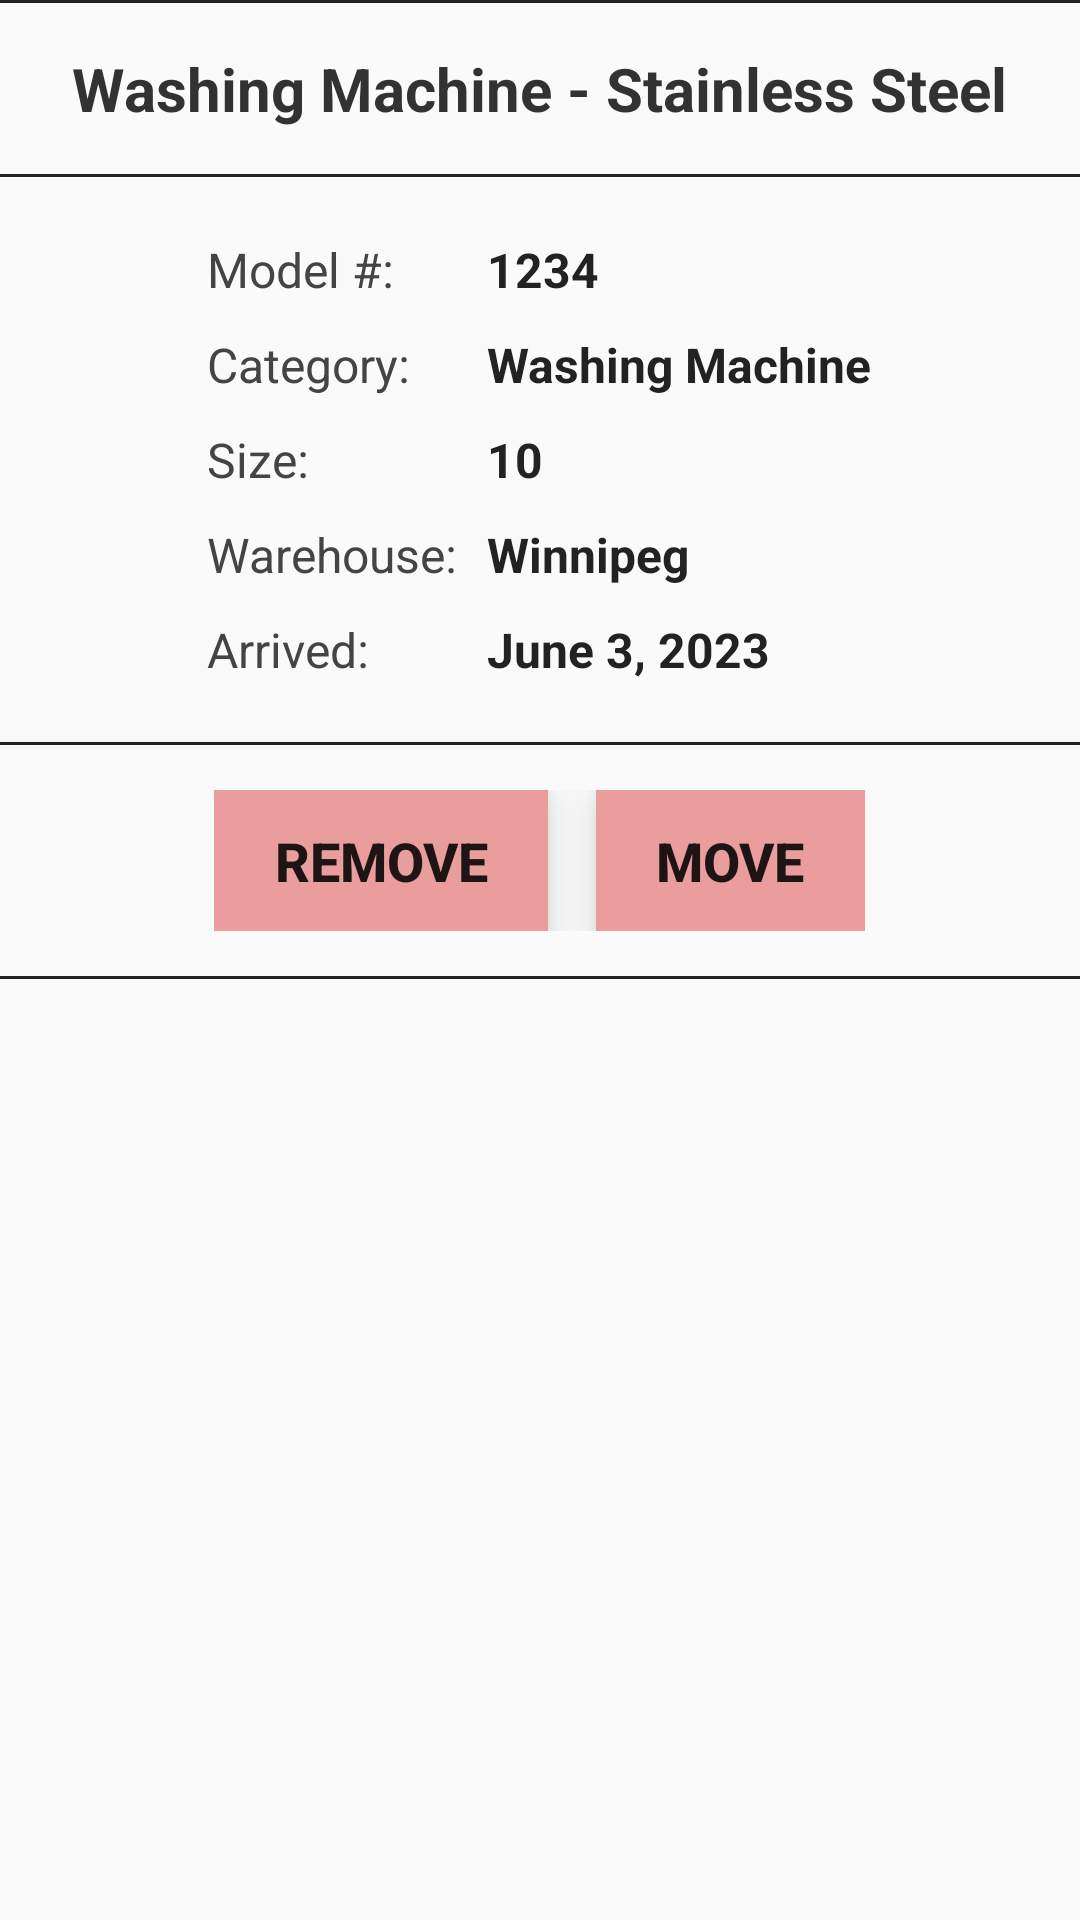

Layout XML and referenced resources for this Android screen:
<!-- AndroidManifest.xml: application theme AppTheme -->
<!-- res/layout/activity_view_item.xml -->
<?xml version="1.0" encoding="utf-8"?>
<LinearLayout xmlns:android="http://schemas.android.com/apk/res/android"
    xmlns:tools="http://schemas.android.com/tools"
    style="@style/Home.LinearLayout"
    tools:context="comp3350.inventracker.ui.ViewItemActivity">
    
    <View style="@style/Divider.Thin" />
    <View style="@style/Spacer.Medium" />
    
    <TextView
        style="@style/TextViewTitle"
        android:id="@+id/productModelName"
        android:text="@string/mock_product_model_name"
        android:gravity="center_vertical"
        />
    
    <View style="@style/Spacer.Medium" />
    <View style="@style/Divider.Thin" />
    <View style="@style/Spacer.Large" />
    
    <TableLayout
        android:layout_width="wrap_content"
        android:layout_height="wrap_content">
        <TableRow>
            <TextView
                style="@style/TableRow.Large.Label"
                android:text="@string/display_model_number" />
            <TextView
                android:id="@+id/modelNumber"
                style="@style/TableRow.Large.Value"
                android:text="@string/mock_product_model_number" />
        </TableRow>
    
        <TableRow>
            <TextView
                style="@style/TableRow.Large.Label"
                android:text="@string/display_category" />
            <TextView
                android:id="@+id/productCategory"
                style="@style/TableRow.Large.Value"
                android:text="@string/mock_category_name" />
        </TableRow>
    
        <TableRow>
        
            <TextView
                style="@style/TableRow.Large.Label"
                android:text="@string/display_size" />
            <TextView
                android:id="@+id/productSize"
                style="@style/TableRow.Large.Value"
                android:text="@string/mock_size" />
        </TableRow>
        
        <TableRow>
            <TextView
                style="@style/TableRow.Large.Label"
                android:text="@string/display_warehouse"
                 />
    
            <TextView
                android:id="@+id/warehouseNameValue"
                style="@style/TableRow.Large.Value"
                android:text="@string/mock_warehouse_name"
                 />
        </TableRow>
    
        <TableRow>
        
            <TextView
                style="@style/TableRow.Large.Label"
                android:text="@string/display_arrived"
                />
        
            <TextView
                android:id="@+id/arrivalDateValue"
                style="@style/TableRow.Large.Value"
                android:text="@string/mock_arrival_date"
                />
    
        </TableRow>
    </TableLayout>
    
    <View style="@style/Spacer.Large" />
    <View style="@style/Divider.Thin" />
    
    <View style="@style/Spacer.Large" />
    <LinearLayout
        android:layout_width="wrap_content"
        android:layout_height="47dp"
        android:orientation="horizontal">
    
        <Button
            android:id="@+id/myImageButtonRemove"
            style="@style/Button.Action.Remove"
            android:text="@string/remove"
            android:onClick="buttonRemoveInventory" />
    
        
        <View
            android:layout_width="16dp"
            android:layout_height="wrap_content" />
    
        <Button
            android:id="@+id/myImageButtonMoveWarehouse"
            style="@style/Button.Action.Remove"
            android:text="@string/move"
            android:onClick="buttonMoveWarehouse" />

    </LinearLayout>
    
    <View style="@style/Spacer.Large" />
    <View style="@style/Divider.Thin" />
    
</LinearLayout>
<!-- resources referenced by this layout -->
<resources>
  <string name="display_arrived">Arrived:</string>
  <string name="display_category">Category:</string>
  <string name="display_model_number">Model #:</string>
  <string name="display_size">Size:</string>
  <string name="display_warehouse">Warehouse:</string>
  <string name="mock_arrival_date">June 3, 2023</string>
  <string name="mock_category_name">Washing Machine</string>
  <string name="mock_product_model_name">Washing Machine - Stainless Steel</string>
  <string name="mock_product_model_number">1234</string>
  <string name="mock_size">10</string>
  <string name="mock_warehouse_name">Winnipeg</string>
  <string name="move">move</string>
  <string name="remove">Remove</string>
  <style name="Button.Action.Remove">
          <item name="android:background">@color/button_remove</item>
      </style>
  <style name="Divider.Thin">
          <item name="android:layout_height">1dp</item>
      </style>
  <style name="Home.LinearLayout">
          <item name="android:orientation">vertical</item>
          <item name="android:gravity">center_horizontal</item>
      </style>
  <style name="Spacer.Large">
          <item name="android:layout_height">15dp</item>
      </style>
  <style name="Spacer.Medium">
          <item name="android:layout_height">10dp</item>
      </style>
  <style name="TableRow.Large.Label">
          <item name="android:textStyle">normal</item>
      </style>
  <style name="TableRow.Large.Value">
          <item name="android:textStyle">bold</item>
          <item name="android:textColor">@color/text_black</item>
      </style>
  <style name="TextViewTitle">
          <item name="android:layout_height">wrap_content</item>
          <item name="android:layout_width">wrap_content</item>
          <item name="android:textSize">20sp</item>
          <item name="android:textStyle">bold</item>
          <item name="android:textColor">@android:color/secondary_text_light</item>
          <item name="android:padding">5dp</item>
      </style>
  <style name="AppTheme" parent="Theme.AppCompat.Light.DarkActionBar">
          
          <item name="colorPrimary">@color/colorPrimary</item>
          <item name="colorPrimaryDark">@color/colorPrimaryDark</item>
          <item name="colorAccent">@color/colorAccent</item>
      </style>
  <color name="button_remove">#EA9D9D</color>
  <color name="text_black">#222222</color>
  <color name="colorPrimary">#3F51B5</color>
  <color name="colorPrimaryDark">#0230A6</color>
  <color name="colorAccent">#FF4081</color>
</resources>
